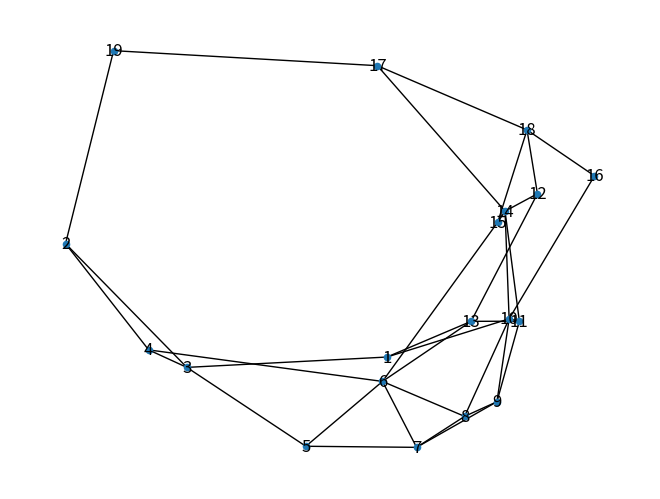

Here is the Python script that generated this plot:
# encoding:utf-8

import networkx as nx
import matplotlib.pyplot as plt
# WS network
# generate a WS network which has 20 nodes,
# each node has 4 neighbour nodes,
# random reconnection probability was 0.3.
WS = nx.random_graphs.watts_strogatz_graph(20, 4, 0.3)
WS.remove_node(0)
# circular layout
pos = nx.spectral_layout(WS)

nx.write_gexf(WS, 'your_file_name.gexf')    #将图存储为gephi文件

nx.draw(WS, pos, with_labels = True, node_size = 20)
plt.show()
